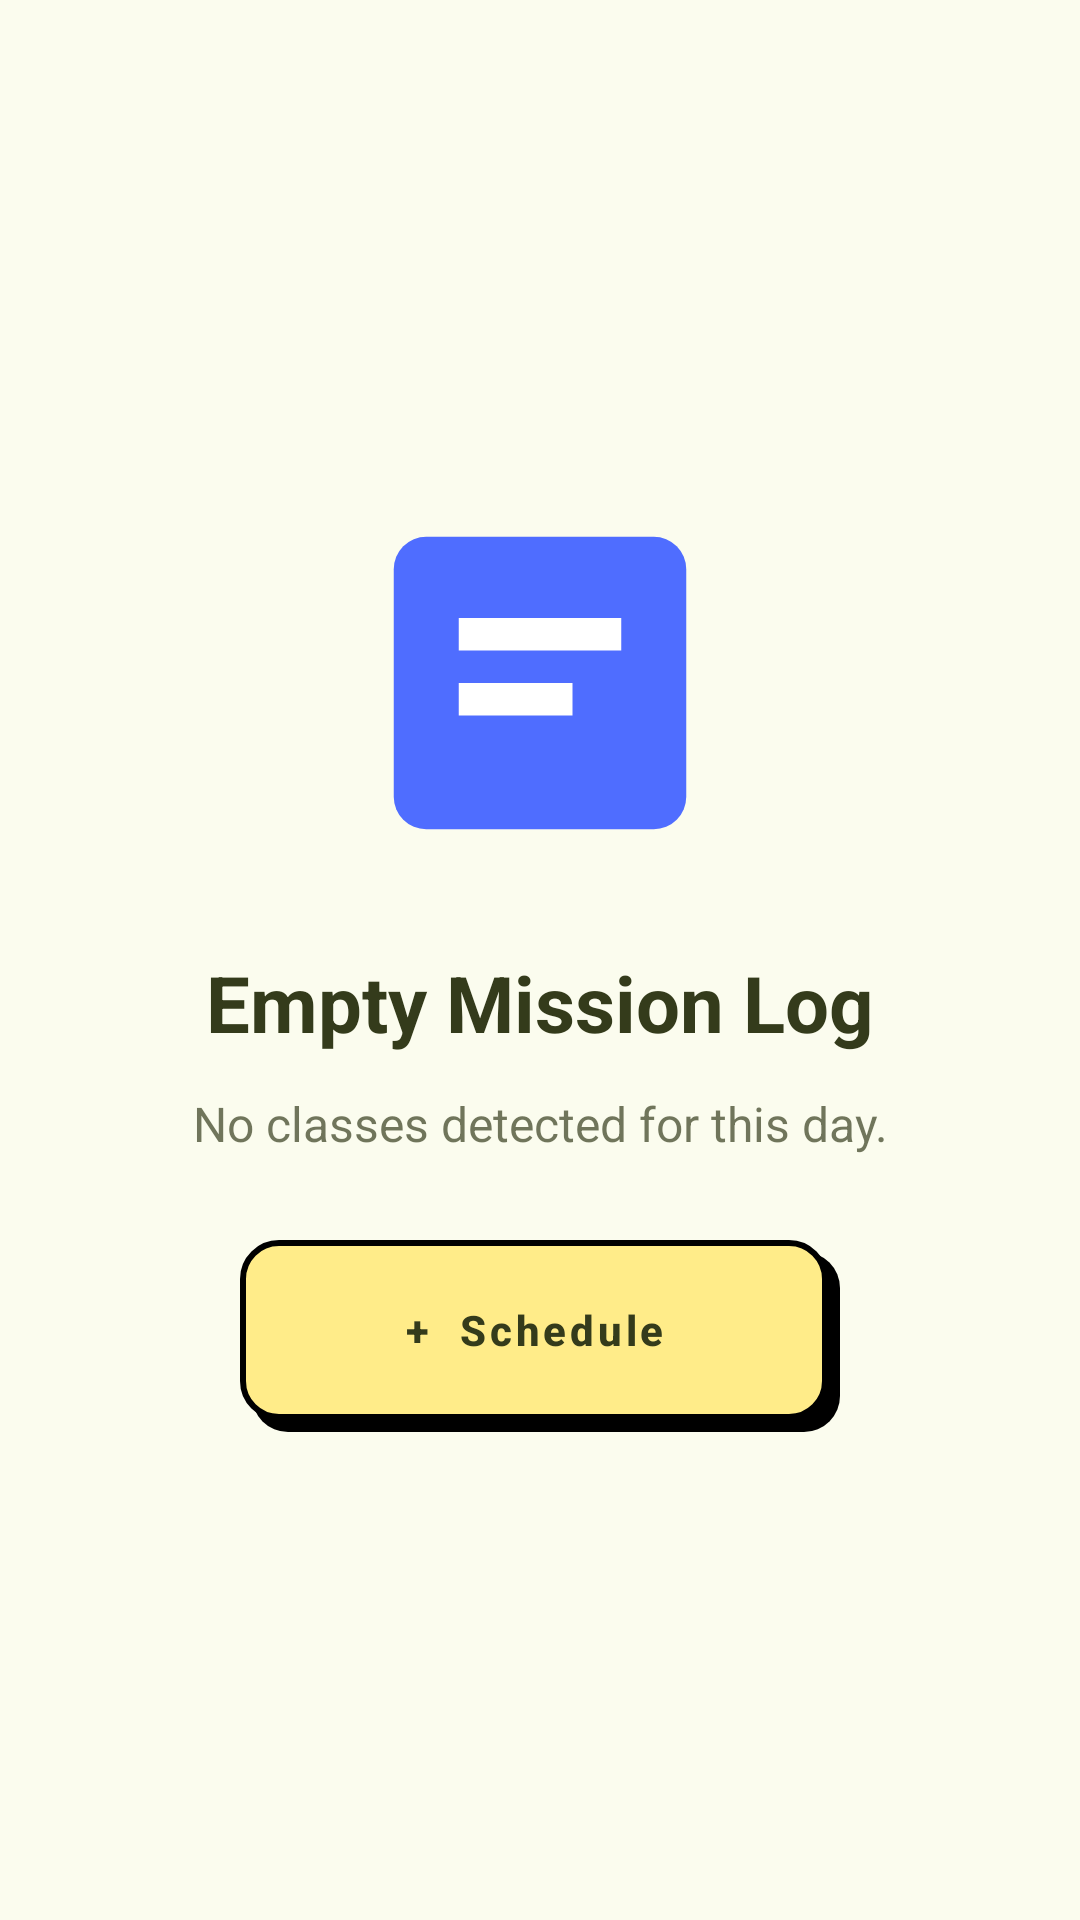

Reconstruct the res/layout file that produces this screen, plus the resources it refers to.
<!-- AndroidManifest.xml: application theme Theme.Studreminder -->
<!-- res/layout/empty_schedule.xml -->
<?xml version="1.0" encoding="utf-8"?>
<LinearLayout xmlns:android="http://schemas.android.com/apk/res/android"
    xmlns:app="http://schemas.android.com/apk/res-auto"
    android:layout_width="match_parent"
    android:layout_height="match_parent"
    android:gravity="center"
    android:orientation="vertical">

    <ImageView
        android:layout_width="130dp"
        android:layout_height="130dp"
        android:src="@drawable/ic_empty_schedule"
        android:contentDescription="No Schedule"/>

    <TextView
        android:layout_width="wrap_content"
        android:layout_height="wrap_content"
        android:layout_marginTop="24dp"
        android:text="Empty Mission Log"
        android:textSize="26sp"
        android:textStyle="bold"
        android:textColor="@color/brand_dark_brown"/>

    <TextView
        android:layout_width="wrap_content"
        android:layout_height="wrap_content"
        android:layout_marginTop="12dp"
        android:text="No classes detected for this day."
        android:textSize="16sp"
        android:gravity="center"
        android:paddingHorizontal="40dp"
        android:textColor="@color/brand_dark_brown"
        android:alpha="0.7"/>

    <com.google.android.material.button.MaterialButton
        android:id="@+id/btnEmptyAdd"
        style="@style/Widget.Studreminder.BrutalButton"
        android:layout_width="200dp"
        android:layout_height="64dp"
        android:layout_marginTop="28dp"
        android:text="+  Schedule"/>

</LinearLayout>
<!-- resources referenced by this layout -->
<resources>
  <color name="brand_dark_brown">#343B1B</color>
  <!-- drawable ic_empty_schedule (drawable) -->
  <vector xmlns:android="http://schemas.android.com/apk/res/android"
      android:width="120dp"
      android:height="120dp"
      android:viewportWidth="24"
      android:viewportHeight="24">
  
      <path
          android:fillColor="#4F6DFF"
          android:pathData="M5,3h14a2,2 0,0 1,2 2v14a2,2 0,0 1,-2 2H5a2,2 0,0 1,-2 -2V5a2,2 0,0 1,2 -2z"/>
  
      <path
          android:fillColor="#FFFFFF"
          android:pathData="M7,8h10v2H7zM7,12h7v2H7z"/>
  </vector>
  <style name="Widget.Studreminder.BrutalButton" parent="Widget.MaterialComponents.Button">
          <item name="android:stateListAnimator">@null</item>
          <item name="android:background">@drawable/brutal_button</item>
          <item name="android:textColor">@color/brand_dark_brown</item>
          <item name="android:textAllCaps">false</item>
          <item name="android:textStyle">bold</item>
          <item name="android:paddingTop">10dp</item>
          <item name="android:paddingBottom">14dp</item>
          <item name="android:paddingLeft">12dp</item>
          <item name="android:paddingRight">16dp</item>
          <item name="backgroundTint">@null</item>
          <item name="rippleColor">@color/brand_vanilla</item>
      </style>
  <!-- drawable brutal_button (drawable) -->
  <?xml version="1.0" encoding="utf-8"?>
  <layer-list xmlns:android="http://schemas.android.com/apk/res/android">
      
      <item android:top="4dp" android:left="4dp">
          <shape android:shape="rectangle">
              <solid android:color="#000000" />
              <corners android:radius="12dp" />
          </shape>
      </item>
  
      
      <item android:bottom="4dp" android:right="4dp">
          <shape android:shape="rectangle">
              <solid android:color="@color/accent_yellow" />
              <stroke android:width="2dp" android:color="#000000" />
              <corners android:radius="12dp" />
          </shape>
      </item>
  </layer-list>
  <color name="brand_vanilla">#F6E6A5</color>
  <color name="brand_celtic_blue">#3971B8</color>
  <color name="white">#FFFFFFFF</color>
  <color name="brand_ivory">#FBFCEE</color>
  <style name="BrandDatePicker" parent="ThemeOverlay.MaterialComponents.MaterialCalendar">
          <item name="colorSurface">@color/brand_ivory</item>
          <item name="colorPrimary">@color/brand_vanilla</item>
          <item name="colorOnPrimary">@color/brand_dark_brown</item>
          <item name="colorOnSurface">@color/brand_dark_brown</item>
          <item name="android:headerBackground">@color/brand_vanilla</item>
          <item name="buttonBarPositiveButtonStyle">@style/BrandPickerButton</item>
          <item name="buttonBarNegativeButtonStyle">@style/BrandPickerButton</item>
      </style>
  <style name="BrandTimePicker" parent="ThemeOverlay.MaterialComponents.TimePicker">
          <item name="colorSurface">@color/brand_ivory</item>
          <item name="colorPrimary">@color/brand_vanilla</item>
          <item name="colorOnPrimary">@color/brand_dark_brown</item>
          <item name="colorOnSurface">@color/brand_dark_brown</item>
          <item name="android:headerBackground">@color/brand_vanilla</item>
          <item name="android:numbersBackgroundColor">@color/brand_ivory</item>
          <item name="android:numbersTextColor">@color/brand_dark_brown</item>
          <item name="android:numbersSelectorColor">@color/brand_vanilla</item>
          <item name="android:amPmTextColor">@color/brand_dark_brown</item>
          <item name="buttonBarPositiveButtonStyle">@style/BrandPickerButton</item>
          <item name="buttonBarNegativeButtonStyle">@style/BrandPickerButton</item>
      </style>
  <color name="accent_yellow">#FFEC89</color>
  <style name="BrandPickerButton" parent="Widget.MaterialComponents.Button.TextButton.Dialog">
  
          <item name="android:textColor">@color/brand_dark_brown</item>
          <item name="android:textStyle">bold</item>
          <item name="android:textAllCaps">false</item>
  
      </style>
</resources>
